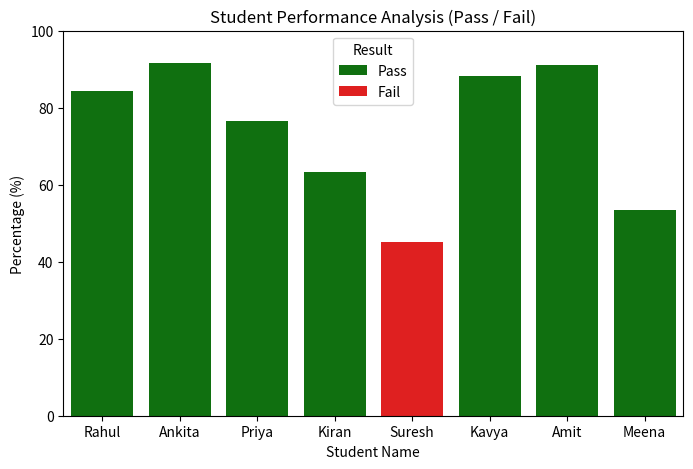

The script that saved this image:
import pandas as pd
import matplotlib.pyplot as plt
import seaborn as sns

# ವಿದ್ಯಾರ್ಥಿಗಳ ಮಾದರಿ ದತ್ತಾಂಶ
data = {
    'Student_ID': [101, 102, 103, 104, 105, 106, 107, 108],
    'Name': ['Rahul', 'Ankita', 'Priya', 'Kiran', 'Suresh', 'Kavya', 'Amit', 'Meena'],
    'Kannada': [85, 92, 78, 65, 45, 88, 95, 52],
    'English': [78, 88, 82, 70, 50, 85, 90, 60],
    'Maths': [90, 95, 70, 55, 40, 92, 88, 48]
}

# DataFrame ರಚನೆ
df = pd.DataFrame(data)

# ಒಟ್ಟು ಅಂಕ ಮತ್ತು ಶೇಕಡಾವಾರು ಲೆಕ್ಕಾಚಾರ
df['Total'] = df['Kannada'] + df['English'] + df['Maths']
df['Percentage'] = round(df['Total'] / 3, 2)

# ಪಾಸ್ ಅಥವಾ ಫೇಲ್ (Result) ನಿರ್ಧಾರ (ಕನಿಷ್ಠ 50% ಇರಬೇಕು)
df['Result'] = df['Percentage'].apply(lambda x: 'Pass' if x >= 50 else 'Fail')

print("--- ವಿದ್ಯಾರ್ಥಿಗಳ ಪೂರ್ಣ ವಿವರ ---")
print(df)

# ರಿಸಲ್ಟ್ ಪ್ರಕಾರ ಬಣ್ಣ ಬದಲಾಯಿಸಿ ಗ್ರಾಫ್ ಪ್ರದರ್ಶಿಸುವುದು
plt.figure(figsize=(8, 5))
sns.barplot(x='Name', y='Percentage', hue='Result', data=df, palette={'Pass': 'green', 'Fail': 'red'})

plt.title('Student Performance Analysis (Pass / Fail)')
plt.xlabel('Student Name')
plt.ylabel('Percentage (%)')
plt.ylim(0, 100)

plt.show()

# ಫಲಿತಾಂಶವನ್ನು CSV ಫೈಲ್ ಆಗಿ ಸೇವ್ಯೂ ಮಾಡುವುದು
df.to_csv('Student_Performance_Report.csv', index=False)
print("\n--- 'Student_Performance_Report.csv' ಫೈಲ್ ಯಶಸ್ವಿಯಾಗಿ ಸೇವ್ ಆಗಿದೆ! ---")
